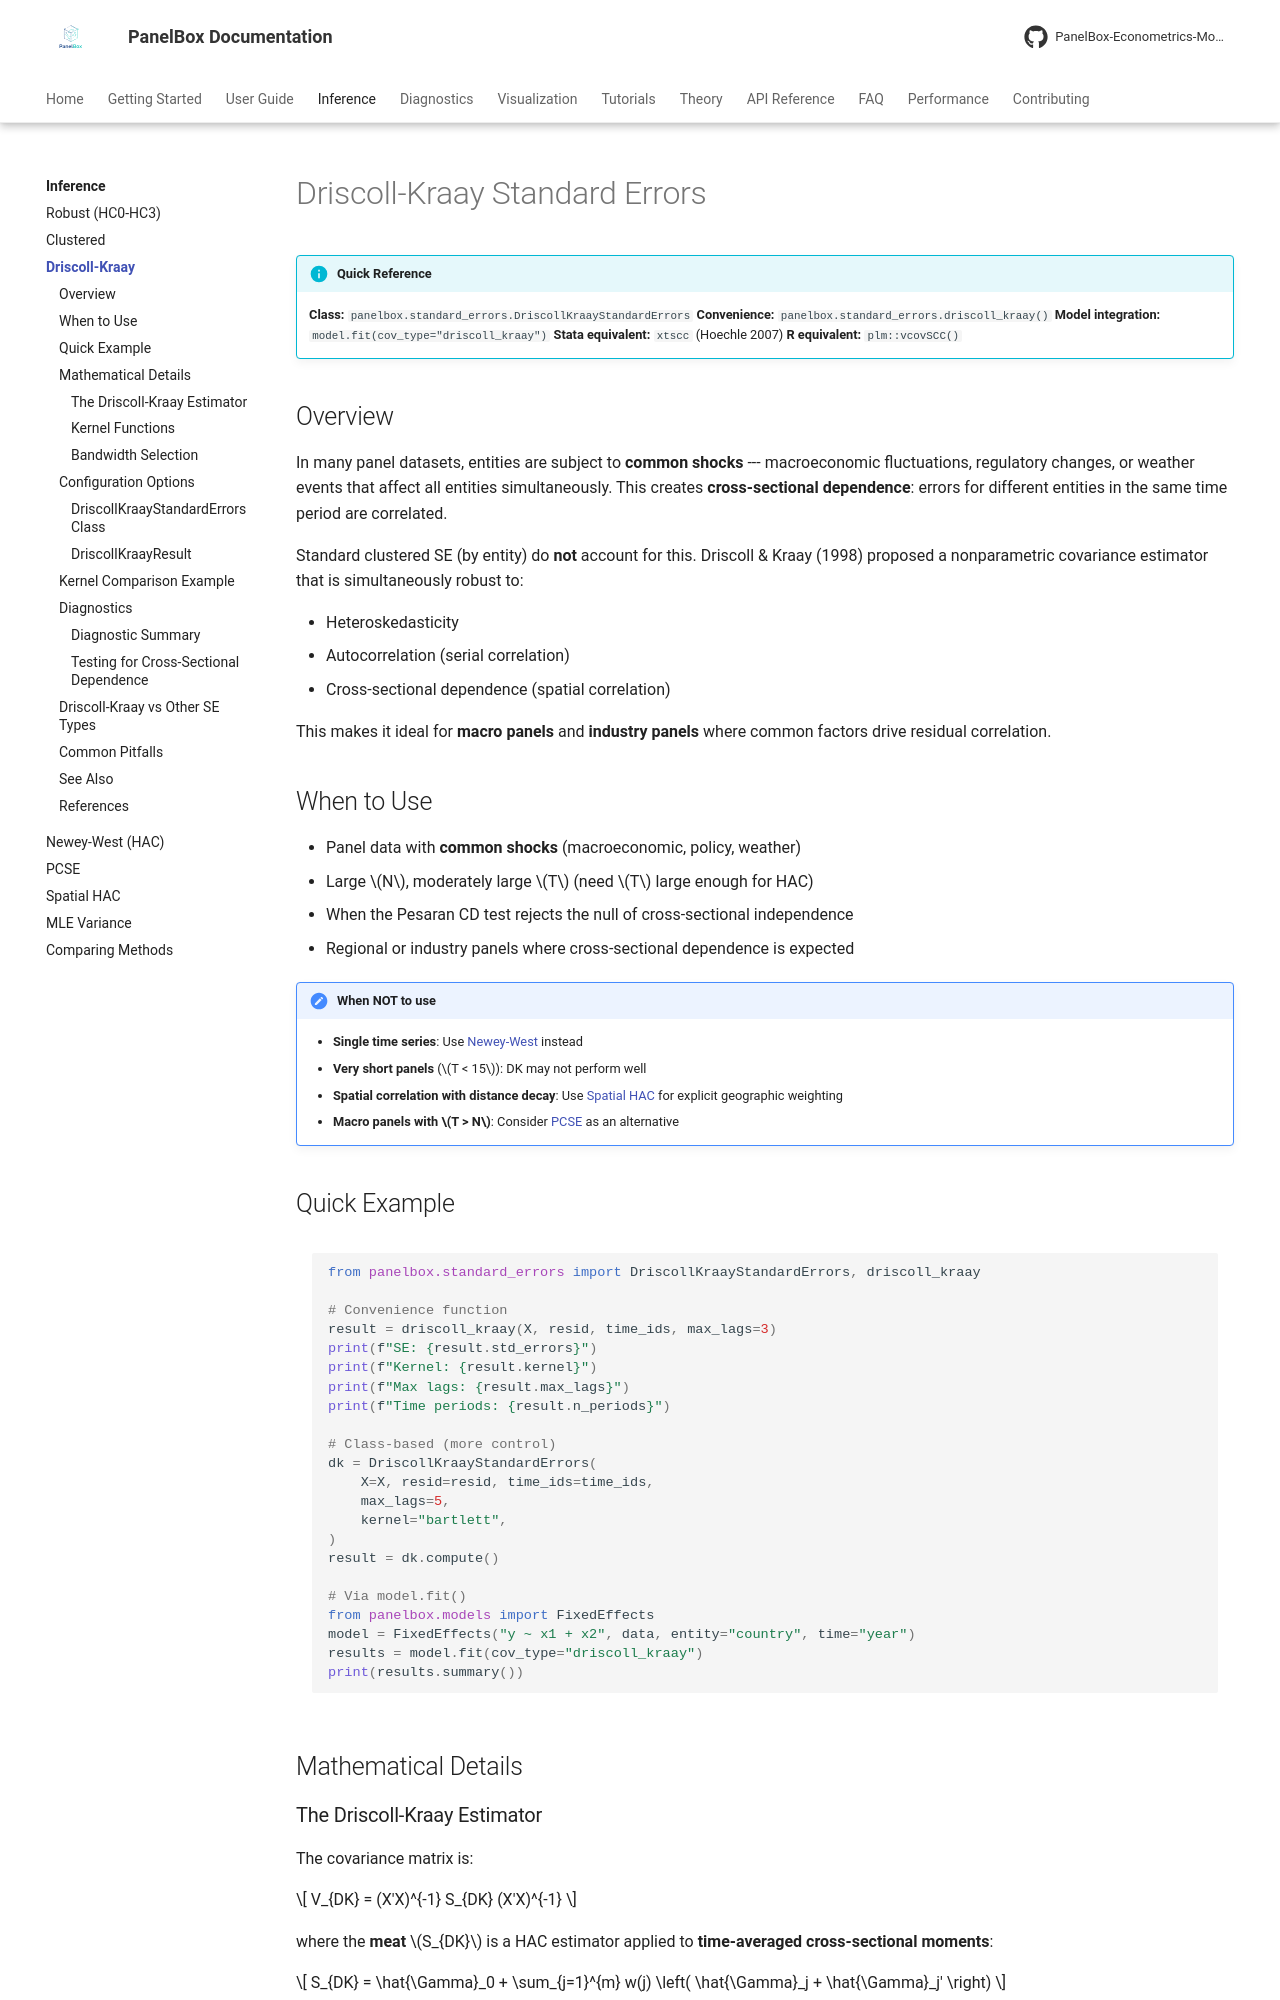

repository: PanelBox-Econometrics-Model/panelbox · page: inference/driscoll-kraay/index.html · generator: mkdocs

---
title: "Driscoll-Kraay Standard Errors"
description: "Standard errors robust to cross-sectional dependence, heteroskedasticity, and autocorrelation for panel data in PanelBox."
---

# Driscoll-Kraay Standard Errors

!!! info "Quick Reference"
    **Class:** `panelbox.standard_errors.DriscollKraayStandardErrors`
    **Convenience:** `panelbox.standard_errors.driscoll_kraay()`
    **Model integration:** `model.fit(cov_type="driscoll_kraay")`
    **Stata equivalent:** `xtscc` (Hoechle 2007)
    **R equivalent:** `plm::vcovSCC()`

## Overview

In many panel datasets, entities are subject to **common shocks** --- macroeconomic fluctuations, regulatory changes, or weather events that affect all entities simultaneously. This creates **cross-sectional dependence**: errors for different entities in the same time period are correlated.

Standard clustered SE (by entity) do **not** account for this. Driscoll & Kraay (1998) proposed a nonparametric covariance estimator that is simultaneously robust to:

- Heteroskedasticity
- Autocorrelation (serial correlation)
- Cross-sectional dependence (spatial correlation)

This makes it ideal for **macro panels** and **industry panels** where common factors drive residual correlation.

## When to Use

- Panel data with **common shocks** (macroeconomic, policy, weather)
- Large $N$, moderately large $T$ (need $T$ large enough for HAC)
- When the Pesaran CD test rejects the null of cross-sectional independence
- Regional or industry panels where cross-sectional dependence is expected

!!! note "When NOT to use"
    - **Single time series**: Use [Newey-West](newey-west.md) instead
    - **Very short panels** ($T < 15$): DK may not perform well
    - **Spatial correlation with distance decay**: Use [Spatial HAC](spatial-hac.md) for explicit geographic weighting
    - **Macro panels with $T > N$**: Consider [PCSE](pcse.md) as an alternative

## Quick Example

```python
from panelbox.standard_errors import DriscollKraayStandardErrors, driscoll_kraay

# Convenience function
result = driscoll_kraay(X, resid, time_ids, max_lags=3)
print(f"SE: {result.std_errors}")
print(f"Kernel: {result.kernel}")
print(f"Max lags: {result.max_lags}")
print(f"Time periods: {result.n_periods}")

# Class-based (more control)
dk = DriscollKraayStandardErrors(
    X=X, resid=resid, time_ids=time_ids,
    max_lags=5,
    kernel="bartlett",
)
result = dk.compute()

# Via model.fit()
from panelbox.models import FixedEffects
model = FixedEffects("y ~ x1 + x2", data, entity="country", time="year")
results = model.fit(cov_type="driscoll_kraay")
print(results.summary())
```

## Mathematical Details
